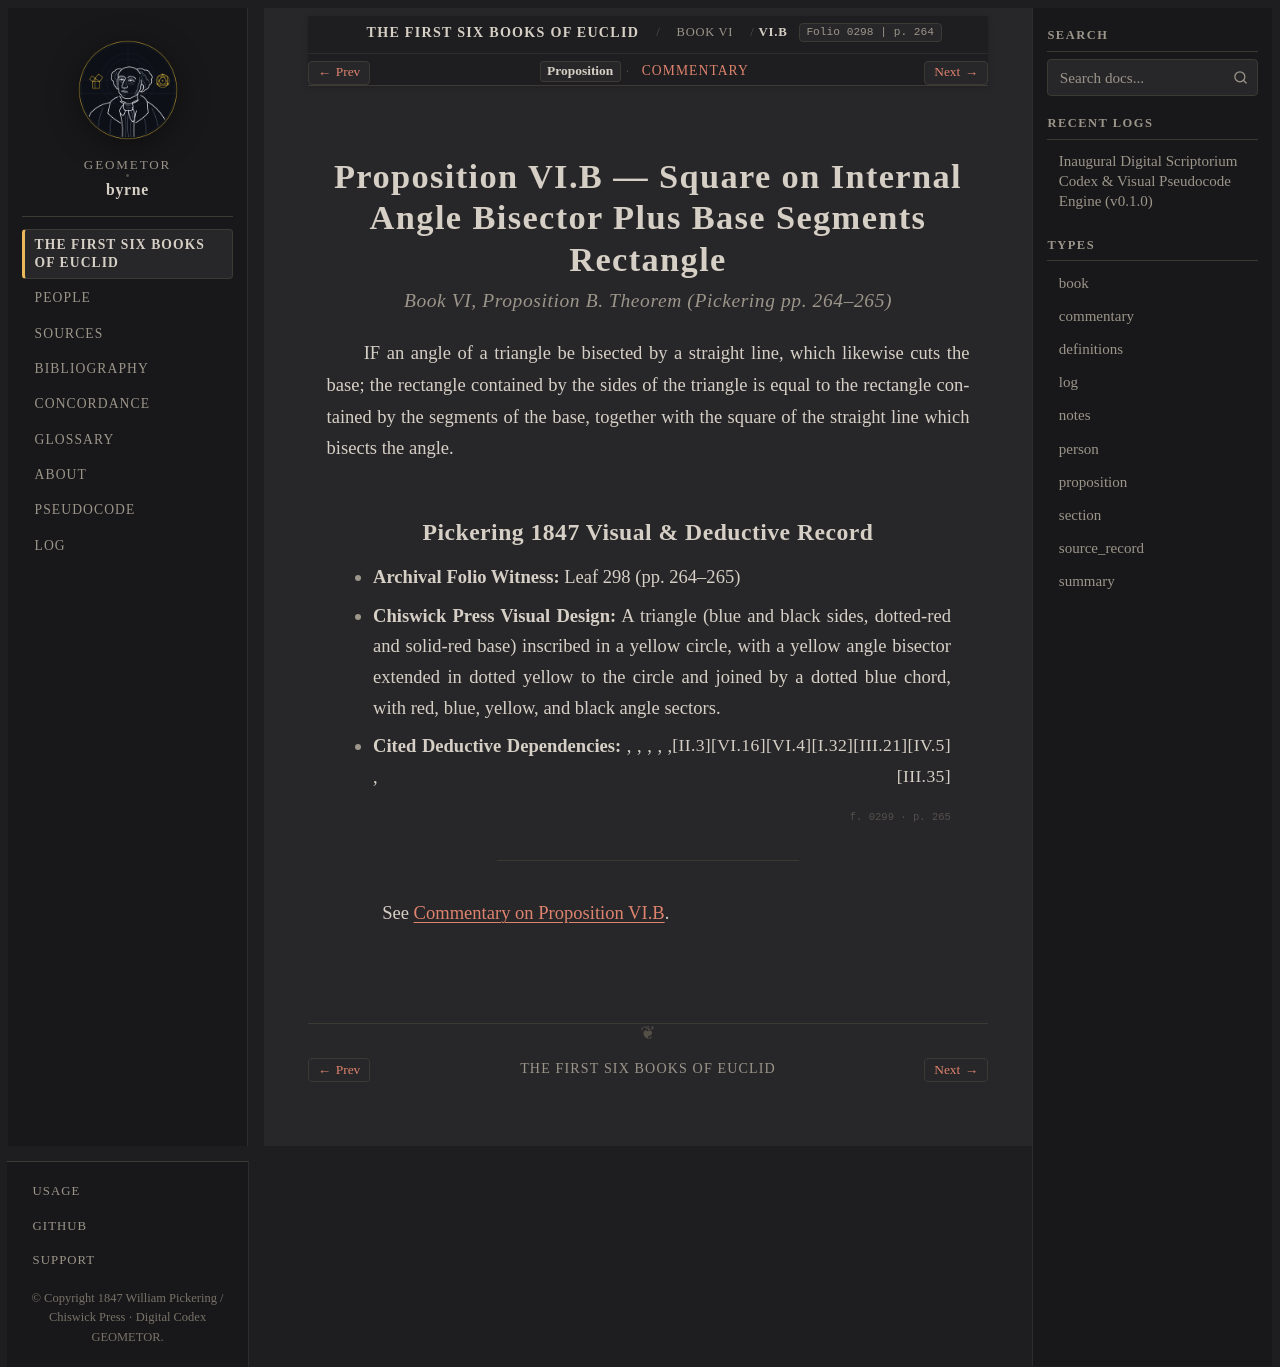

repository: geometor/byrne · page: coloured_euclid/book-vi/b/index.html · generator: sphinx

:canonical_id: VI.B
:book: VI
:proposition: B
:order: 35
:type: proposition
:title: Proposition VI.B — Square on Internal Angle Bisector Plus Base Segments Rectangle
:folio: 0298
:page: 264

.. _byrne-vi-b:

.. folio:: 0298
   :page: 264

Proposition VI.B — Square on Internal Angle Bisector Plus Base Segments Rectangle
=================================================================================

.. rubric:: Book VI, Proposition B. Theorem (*Pickering pp. 264–265*)

IF an angle of a triangle be bisected by a straight line, which likewise cuts the base; the rectangle contained by the sides of the triangle is equal to the rectangle contained by the segments of the base, together with the square of the straight line which bisects the angle.

Pickering 1847 Visual & Deductive Record
----------------------------------------

* **Archival Folio Witness:** Leaf 298 (pp. 264–265)
* **Chiswick Press Visual Design:** A triangle (blue and black sides, dotted-red and solid-red base) inscribed in a yellow circle, with a yellow angle bisector extended in dotted yellow to the circle and joined by a dotted blue chord, with red, blue, yellow, and black angle sectors.
* **Cited Deductive Dependencies:** :just:`IV.5`, :just:`III.21`, :just:`I.32`, :just:`VI.4`, :just:`VI.16`, :just:`II.3`, :just:`III.35`

.. folio:: 0299
   :page: 265

----

See :ref:`Commentary on Proposition VI.B <byrne-vi-b-commentary>`.

.. toctree::
   :hidden:

   commentary
